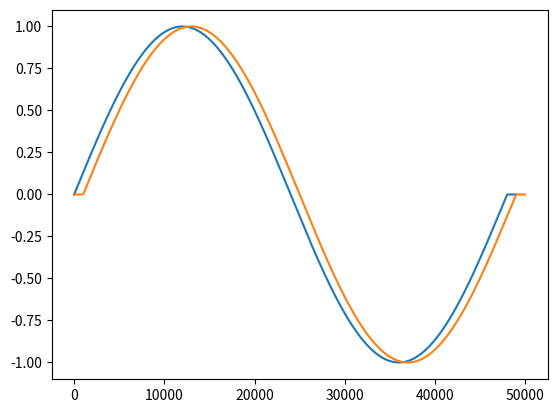

Here is the Python script that generated this plot:
#! /usr/bin/env python

__author__ = "Zachary Miller"
__copyright__ = "Copyright 2025, Miller Labs DSP"
__license__ = "MIT"
__version__ = "0.0.1"
__email__ = "zacharyianmiller1@gmail.com"
__date__ = "2025-09-06"


""" int_delay.py: Basic integer delay line """


# Python dependencies
import numpy as np
import matplotlib.pyplot as plt

class IntDelay:
    def __init__(self, delay_samples: int):
        self.delay_samples: int = delay_samples
        self.buffer: list = [0] * int(self.delay_samples)
        self.w_idx: int = 0

    def clear(self):
        self.buffer = [0] * int(self.delay_samples)
        self.w_idx = 0

    def get_delay_samples(self):
        return self.delay_samples

    def process(self, xn):
        # Read buffer
        r_idx = int(self.w_idx % self.delay_samples)
        yn: float = self.buffer[r_idx]

        # Write buffer
        self.buffer[int(self.w_idx)] = xn
        self.w_idx = (self.w_idx + 1) % self.delay_samples

        return yn

if __name__ == "__main__":
    # Basic example
    int_delay = IntDelay(delay_samples=1000)

    fs = 48000
    ts = np.linspace(0, 1, num=fs)
    x = np.sin(2*np.pi*ts) # 1 Hz
    x_pad = np.pad(x, pad_width=(0, int_delay.get_delay_samples()), mode='constant', constant_values=0)

    y = np.zeros(len(x_pad) + int_delay.get_delay_samples())
    for n in range(len(x_pad)):
        y[n] = int_delay.process(x_pad[n])

    plt.plot(x_pad)
    plt.plot(y)
    plt.show()